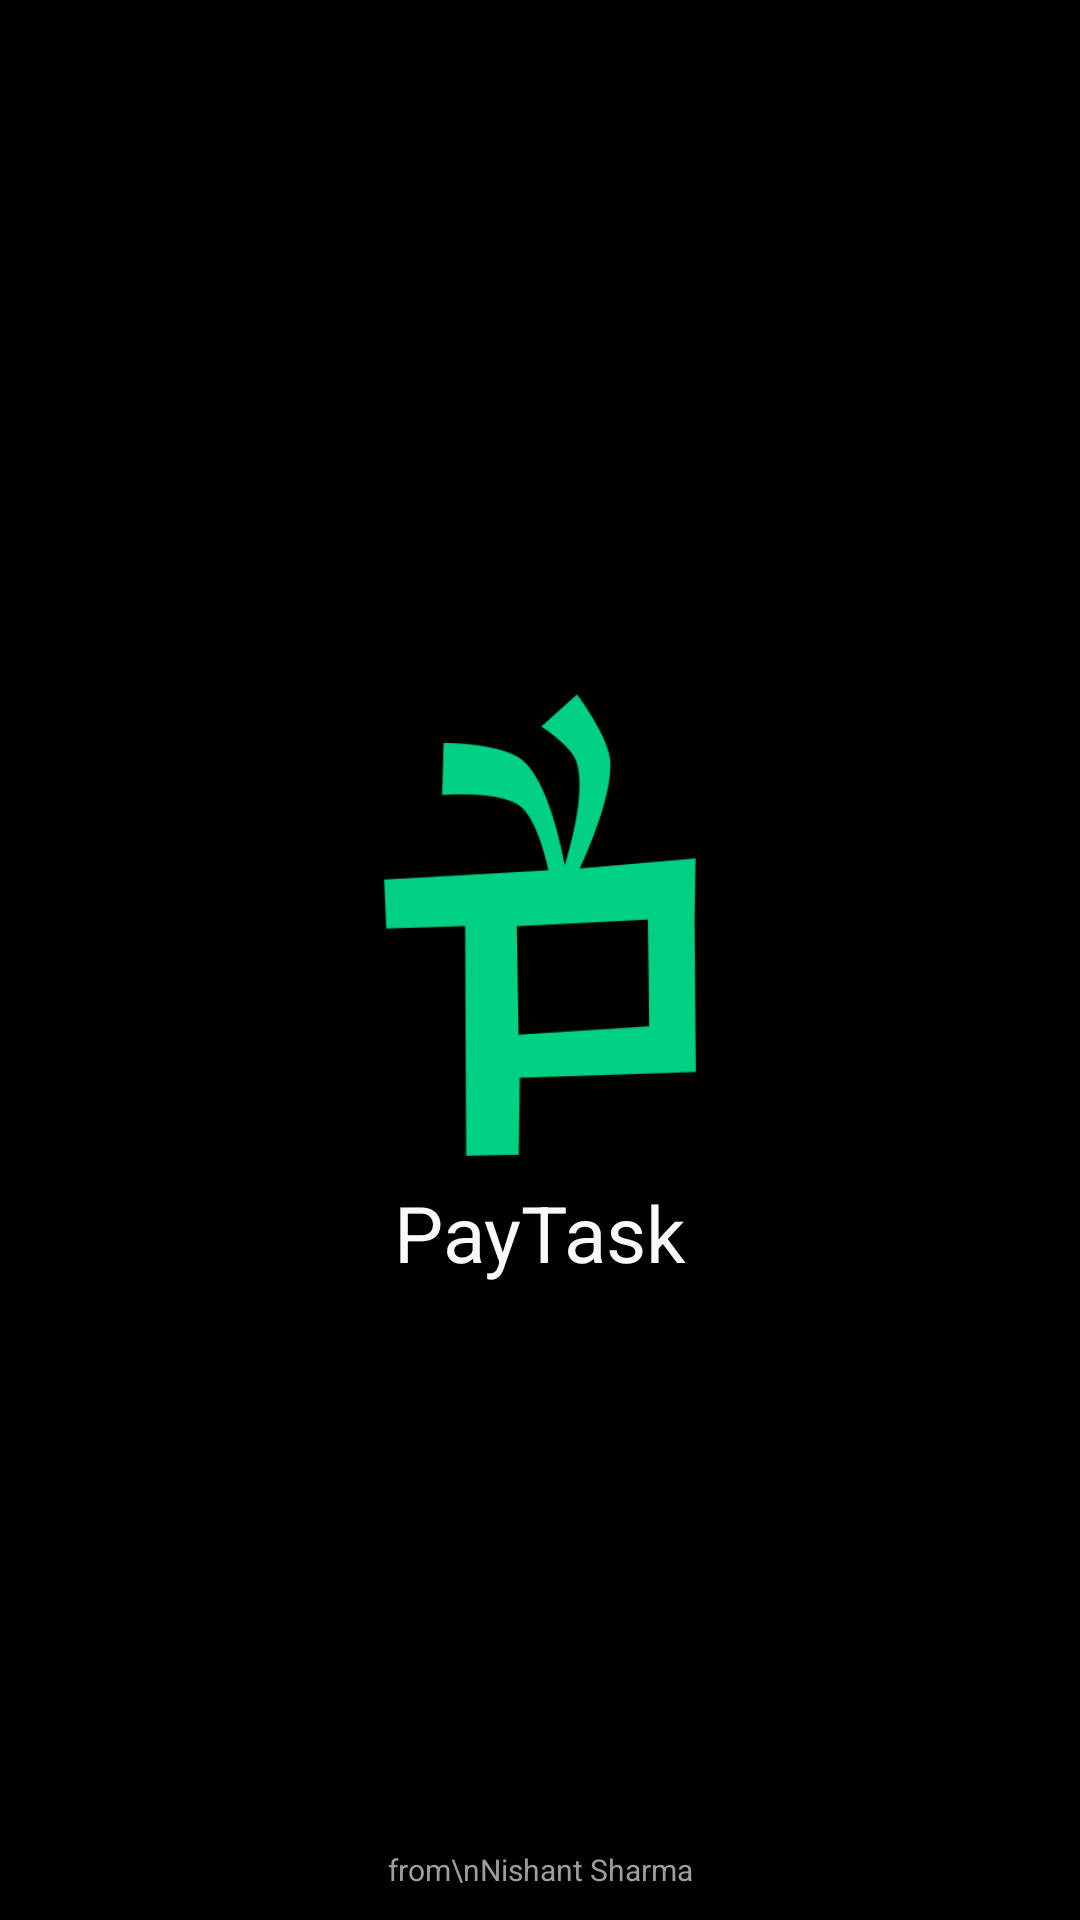

The Android layout XML behind this screen, and the referenced resources:
<!-- AndroidManifest.xml: application theme Theme.PayTask -->
<!-- res/layout/activity_main.xml -->
<?xml version="1.0" encoding="utf-8"?>
<androidx.constraintlayout.widget.ConstraintLayout xmlns:android="http://schemas.android.com/apk/res/android"
    xmlns:app="http://schemas.android.com/apk/res-auto"
    xmlns:tools="http://schemas.android.com/tools"
    android:id="@+id/main"
    android:background="@color/colorOnSurface"
    android:layout_width="match_parent"
    android:layout_height="match_parent"
    tools:context=".activities.LoadingActivity">

    <LinearLayout
        android:id="@+id/linearLayout"
        android:layout_width="120dp"
        android:layout_height="170dp"
        android:padding="8dp"
        app:layout_constraintBottom_toTopOf="@+id/textView3"
        app:layout_constraintEnd_toEndOf="parent"
        app:layout_constraintStart_toStartOf="parent"
        app:layout_constraintTop_toTopOf="parent">

        <ImageView
            android:layout_width="wrap_content"
            android:layout_height="wrap_content"
            android:background="@drawable/paytasklogo"
            android:scaleType="fitCenter" />
    </LinearLayout>

    <TextView
        android:id="@+id/textView"
        android:layout_width="wrap_content"
        android:layout_height="wrap_content"
        android:text="PayTask"
        android:textColor="@color/textNew"
        android:textSize="26sp"
        app:layout_constraintTop_toBottomOf="@id/linearLayout"
        app:layout_constraintEnd_toEndOf="@+id/linearLayout"
        app:layout_constraintStart_toStartOf="@+id/linearLayout" />

    <TextView
        android:id="@+id/textView3"
        android:layout_width="wrap_content"
        android:gravity="center"
        android:layout_height="wrap_content"
        android:text="from\nNishant Sharma"
        android:textColor="@color/textHint"
        android:layout_marginBottom="10dp"
        android:textSize="10sp"
        app:layout_constraintBottom_toBottomOf="parent"
        app:layout_constraintEnd_toEndOf="parent"
        app:layout_constraintStart_toStartOf="parent" />

</androidx.constraintlayout.widget.ConstraintLayout>
<!-- resources referenced by this layout -->
<resources>
  <color name="colorOnSurface">#000000</color>
  <color name="textHint">#9E9E9E</color>
  <color name="textNew">#FAFAFA</color>
  <!-- drawable paytasklogo: png bitmap (drawable, 9555 bytes) -->
  <style name="Theme.PayTask" parent="Base.Theme.PayTask" />
  <style name="Base.Theme.PayTask" parent="Theme.MaterialComponents.DayNight.NoActionBar">
  
          <item name="fontFamily">@font/poppins</item>
  
          
          <item name="colorPrimary">@color/colorPrimary</item>
          <item name="colorOnPrimary">@color/colorOnPrimary</item>
  
          
          <item name="colorSecondary">@color/colorSecondary</item>
          <item name="colorOnSecondary">@color/colorOnSecondary</item>
  
          
          <item name="android:colorBackground">@color/colorBackground</item>
          <item name="colorSurface">@color/colorSurface</item>
          <item name="colorOnSurface">@color/colorOnSurface</item>
  
          
          <item name="android:textColorPrimary">@color/textPrimary</item>
          <item name="android:textColorSecondary">@color/textSecondary</item>
          <item name="android:textColorHint">@color/textHint</item>
  
          
  
          
          <item name="colorTertiary">@color/colorAccent</item>
          <item name="colorOnTertiary">@color/colorOnAccent</item>
  
          
          <item name="android:statusBarColor" tools:targetApi="l">@color/colorNew</item>
          <item name="android:navigationBarColor" tools:targetApi="l">@color/colorNew</item>
  
      </style>
  <color name="colorPrimary">#00D084</color>
  <color name="colorOnPrimary">#FFFFFF</color>
  <color name="colorSecondary">#00B075</color>
  <color name="colorOnSecondary">#FFFFFF</color>
  <color name="colorBackground">#F4F4F5</color>
  <color name="colorSurface">#FFFFFF</color>
  <color name="textPrimary">#000000</color>
  <color name="textSecondary">#888888</color>
  <color name="colorAccent">#00D084</color>
  <color name="colorOnAccent">#FFFFFF</color>
  <color name="colorNew">#000000</color>
</resources>
